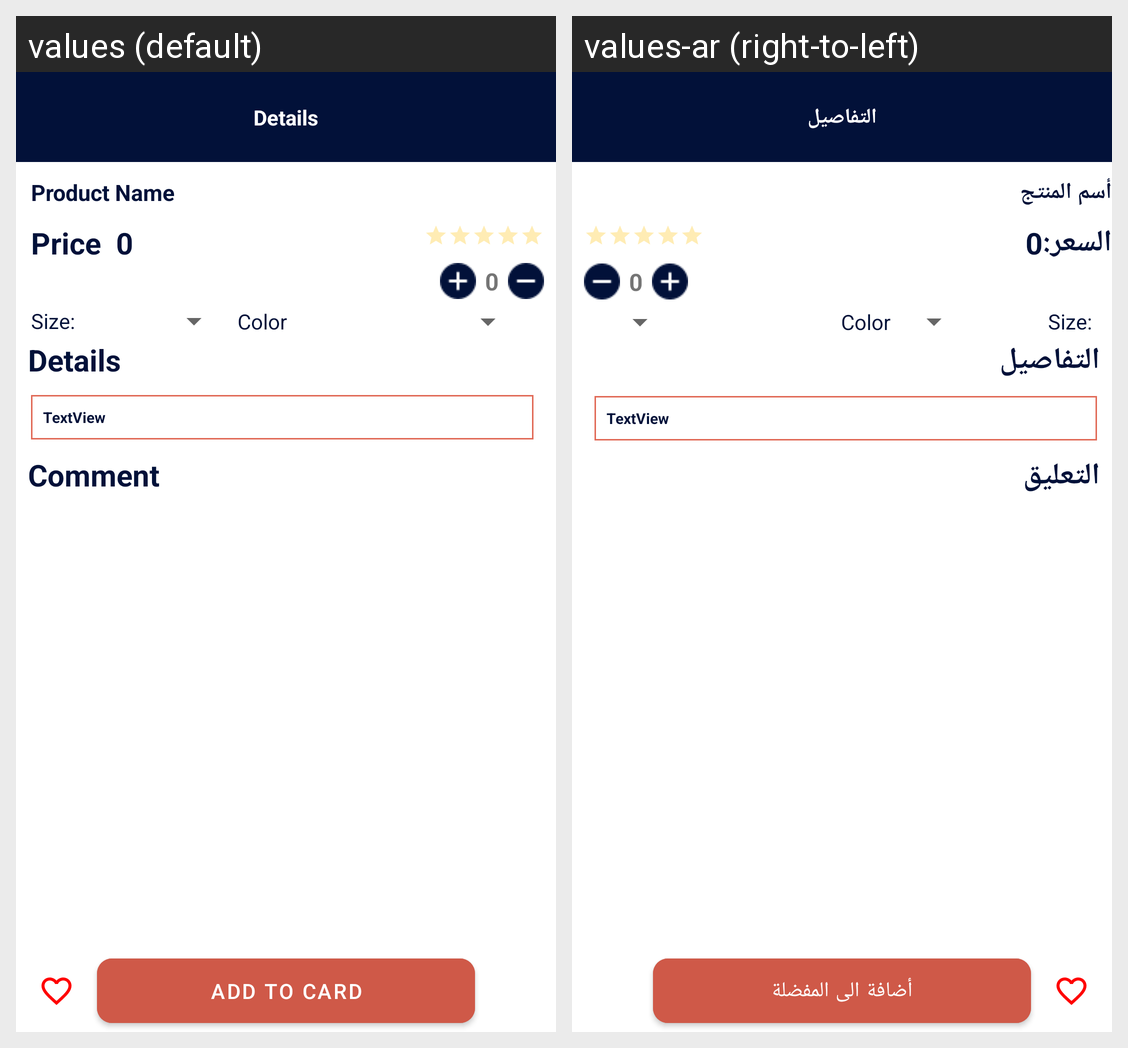

Here is an Android app screen in its default locale and in the app's own translations. Write out the translated-string differences for the strings that appear on this screen.
Android screen res/layout/fragment_product_info.xml rendered under 2 locales, left to right: values (default), values-ar (right-to-left). Device: Nexus 5 (rendered at 1080×1920; each locale shown at half size, 540×960, under a caption strip naming it); theme Theme.MaterialComponents.Light.NoActionBar.
Strings drawn on this screen, with the default value and each locale's value (text and hints the layout hard-codes, and strings that could not be matched under every locale, appear in the picture but are not listed):

details
  values: Details
  values-ar: التفاصيل

product_name
  values: Product Name
  values-ar: أسم المنتج

Price
  values: Price
  values-ar: السعر:

number
  values: 0
  values-ar: 0

comment
  values: Comment
  values-ar: التعليق

AddToCard
  values: Add To Card
  values-ar: أضافة الى المفضلة
